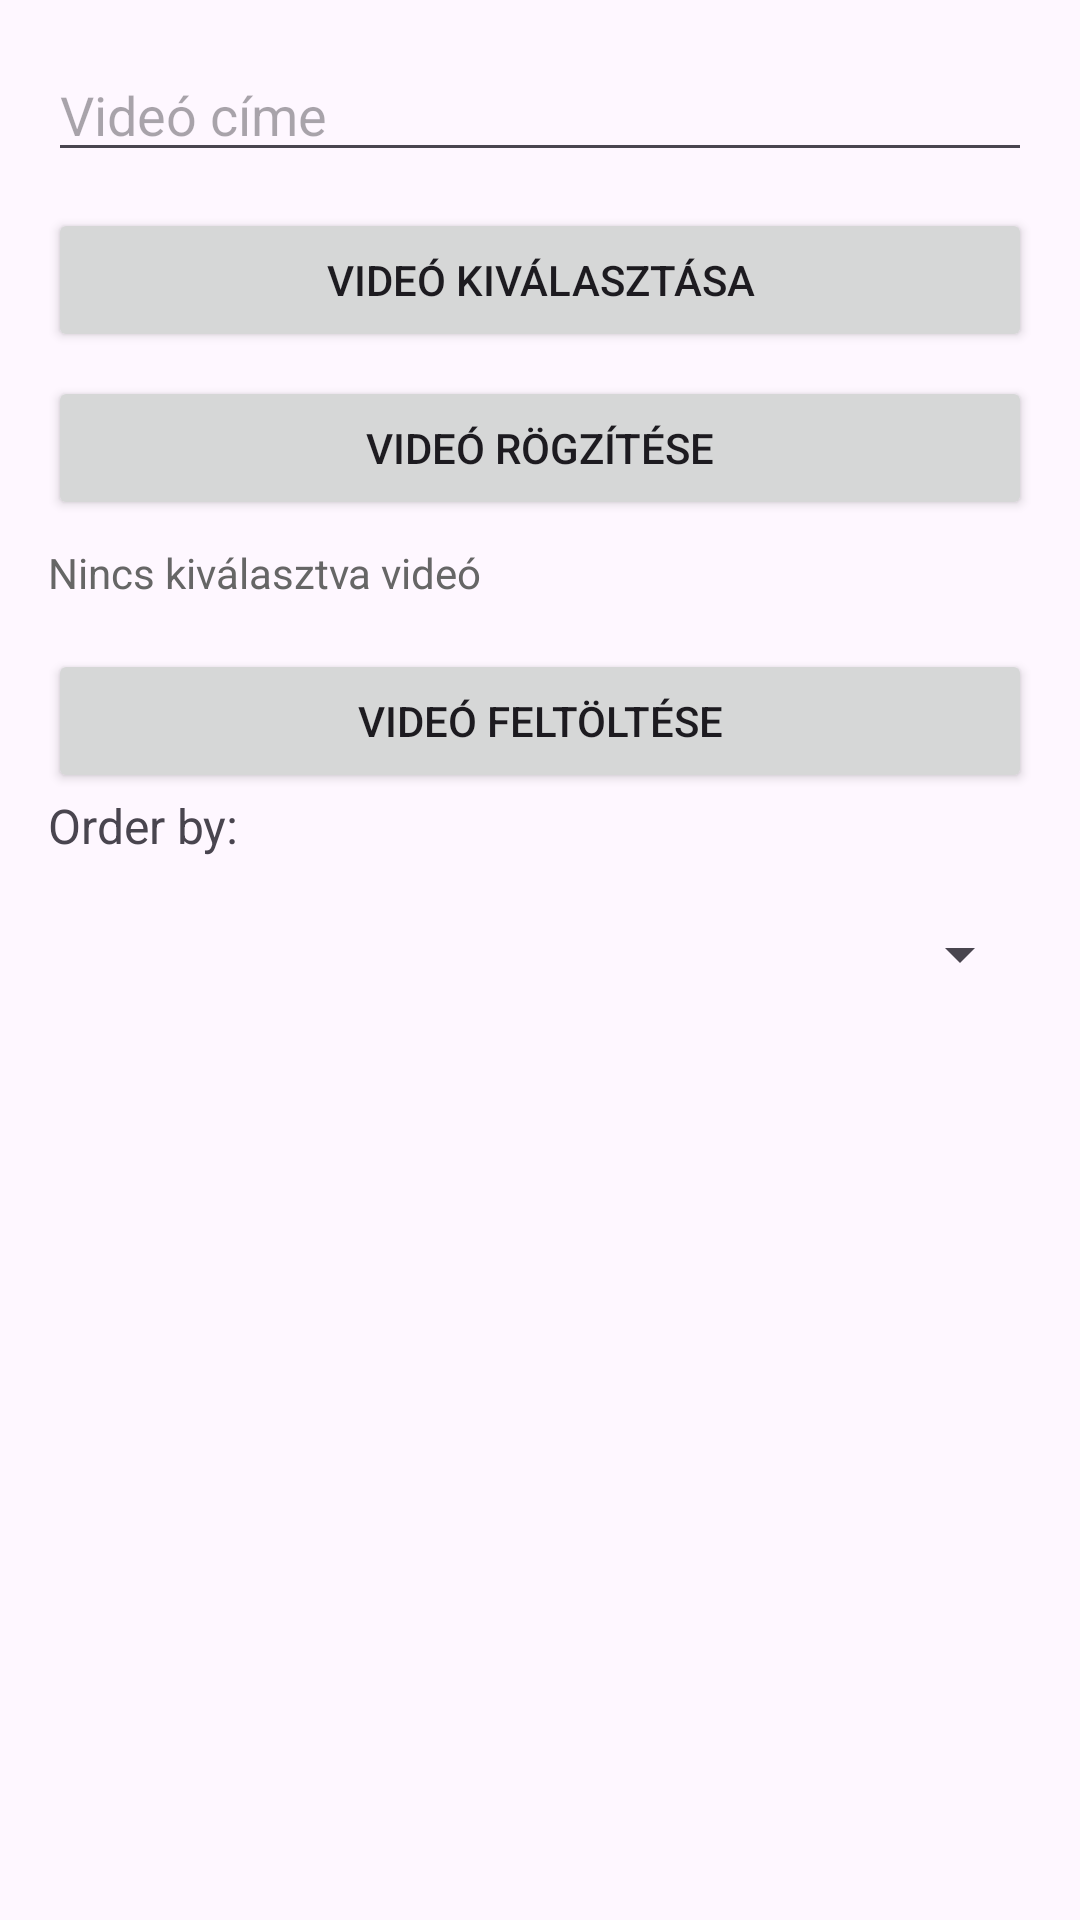

The Android layout XML behind this screen, and the referenced resources:
<!-- AndroidManifest.xml: application theme Theme.VideoSharingGood -->
<!-- res/layout/activity_video.xml -->
<?xml version="1.0" encoding="utf-8"?>
<LinearLayout
    xmlns:android="http://schemas.android.com/apk/res/android"
    android:orientation="vertical"
    android:padding="16dp"
    android:layout_width="match_parent"
    android:layout_height="match_parent">

    <EditText
        android:id="@+id/editTitle"
        android:layout_width="match_parent"
        android:layout_height="wrap_content"
        android:hint="Videó címe"
        android:inputType="text" />

    <Button
        android:id="@+id/btnChooseVideo"
        android:layout_width="match_parent"
        android:layout_height="wrap_content"
        android:text="Videó kiválasztása"
        android:layout_marginTop="12dp" />

    <Button
        android:id="@+id/btnRecordVideo"
        android:layout_width="match_parent"
        android:layout_height="wrap_content"
        android:text="Videó rögzítése"
        android:layout_marginTop="8dp" />

    <TextView
        android:id="@+id/txtVideoPath"
        android:layout_width="match_parent"
        android:layout_height="wrap_content"
        android:text="Nincs kiválasztva videó"
        android:textColor="#666666"
        android:layout_marginTop="8dp" />

    <Button
        android:id="@+id/btnUpload"
        android:layout_width="match_parent"
        android:layout_height="wrap_content"
        android:text="Videó feltöltése"
        android:layout_marginTop="16dp" />

    <TextView
        android:layout_width="wrap_content"
        android:layout_height="wrap_content"
        android:text="Order by:"
        android:textSize="16sp"
        android:layout_marginBottom="4dp"/>
    <Spinner
        android:id="@+id/spinnerSort"
        android:layout_width="match_parent"
        android:layout_height="wrap_content"
        android:spinnerMode="dropdown"
        android:layout_marginTop="16dp" />

    
    <androidx.recyclerview.widget.RecyclerView
        android:id="@+id/recyclerView"
        android:layout_width="match_parent"
        android:layout_height="wrap_content"
        android:layout_marginTop="16dp" />


</LinearLayout>
<!-- resources referenced by this layout -->
<resources>
  <style name="Theme.VideoSharingGood" parent="Base.Theme.VideoSharingGood" />
  <style name="Base.Theme.VideoSharingGood" parent="Theme.Material3.DayNight.NoActionBar">
          
          
      </style>
</resources>
